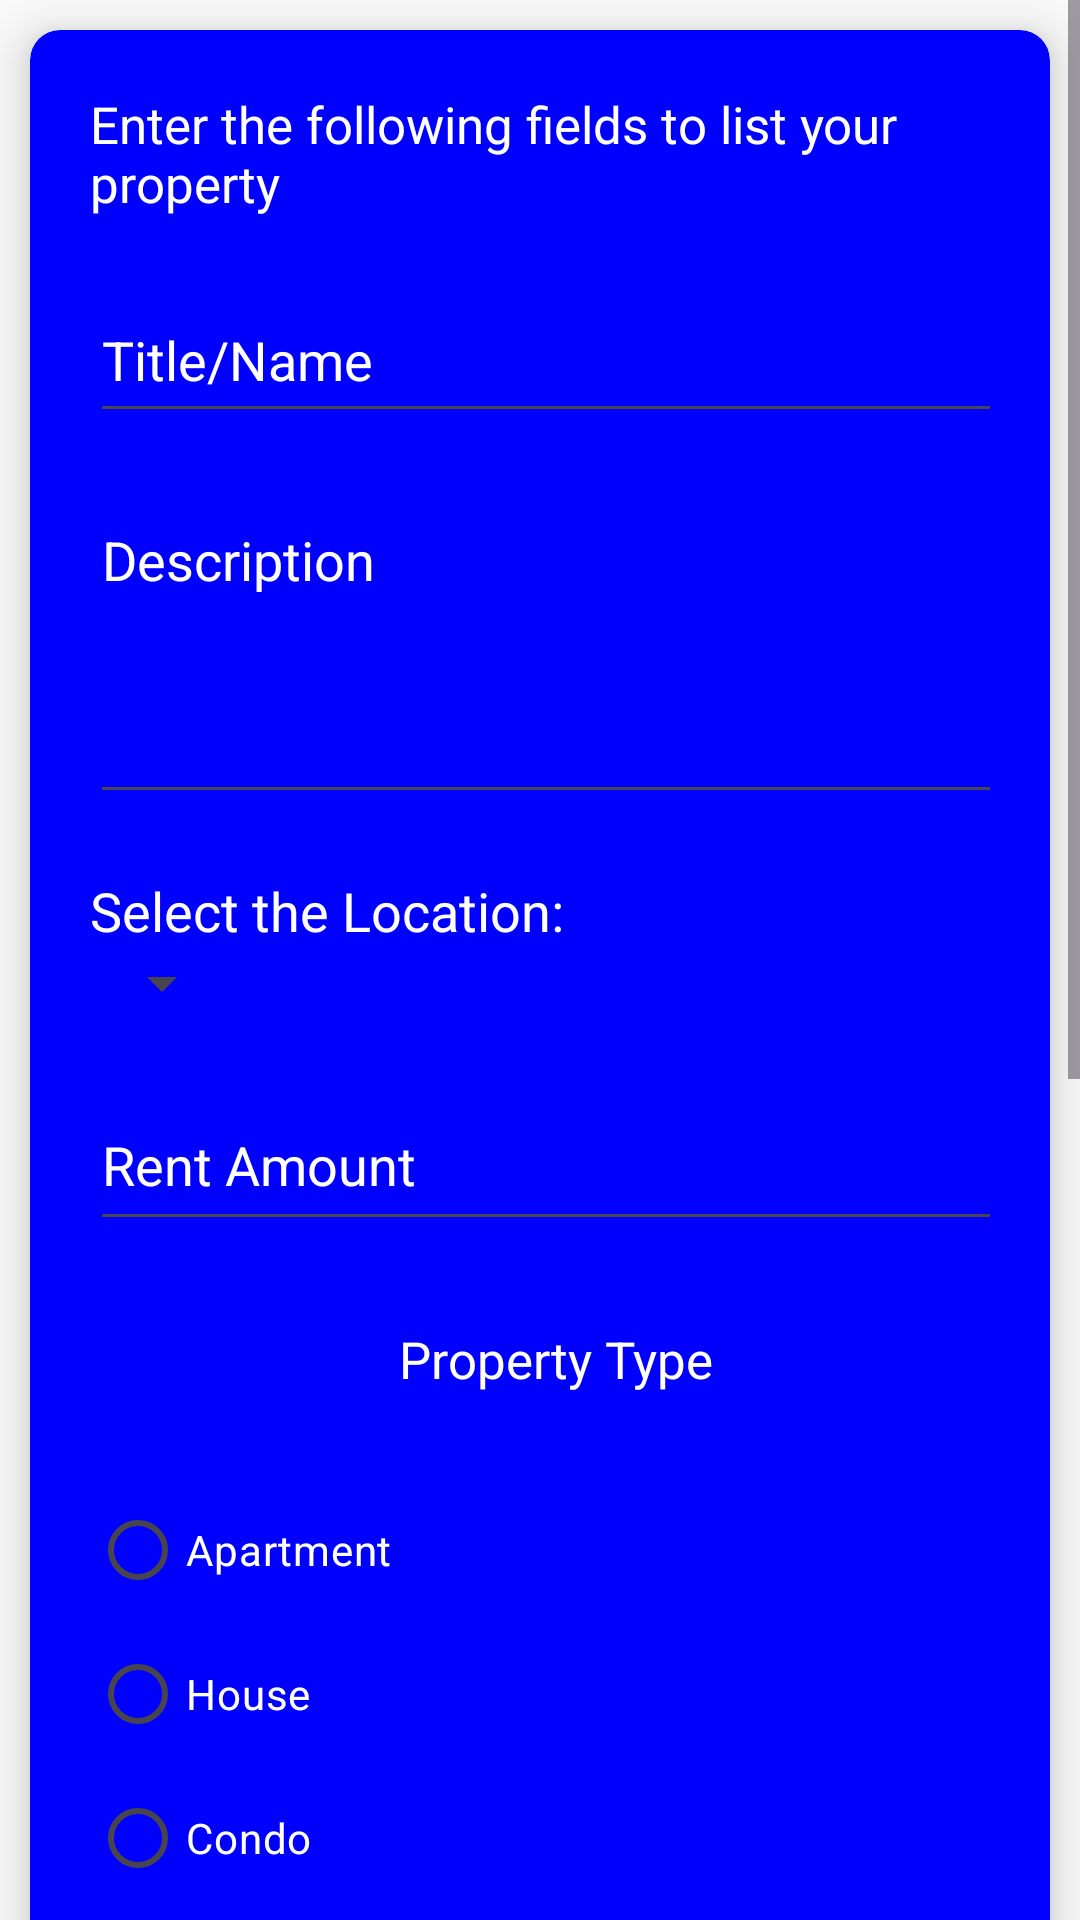

Here is an Android app screen rendered from its layout file. Give the layout XML and the strings, colors and styles it references.
<!-- AndroidManifest.xml: application theme Theme.ExploreHaven -->
<!-- res/layout/activity_add_alisting.xml -->
<ScrollView xmlns:android="http://schemas.android.com/apk/res/android"
    xmlns:app="http://schemas.android.com/apk/res-auto"
    xmlns:tools="http://schemas.android.com/tools"
    android:layout_width="match_parent"
    android:layout_height="match_parent"

    android:background="#fafafa"
    android:fillViewport="true">
    <androidx.cardview.widget.CardView
        android:layout_margin="10dp"
        android:layout_width="wrap_content"
        android:layout_height="wrap_content"
        app:cardBackgroundColor="#0000FF"
        app:cardElevation="10dp"
        app:cardCornerRadius="10dp">
        <LinearLayout
            android:layout_width="match_parent"
            android:layout_height="match_parent"
            tools:context=".addPet"
            android:padding="10dp"
            android:orientation="vertical">

            <LinearLayout
                android:layout_width="wrap_content"
                android:layout_height="wrap_content"
                android:padding="10dp">
                <TextView
                    android:id="@+id/textView5"
                    android:layout_width="wrap_content"
                    android:layout_height="wrap_content"
                    android:text="Enter the following fields to list your property"
                    android:textColor="@color/white"
                    android:textSize="17dp" />

            </LinearLayout>

            <LinearLayout
                android:layout_width="wrap_content"
                android:layout_height="wrap_content"
                android:padding="10dp">
                <EditText
                    android:id="@+id/nameETV"
                    android:layout_width="323dp"
                    android:layout_height="52dp"
                    android:ems="10"
                    android:hint="Title/Name"
                    android:inputType="text"
                    android:text=""
                    android:textColorHint="@color/white" />

            </LinearLayout>
            <LinearLayout
                android:layout_width="wrap_content"
                android:layout_height="wrap_content"
                android:padding="10dp">
                <EditText
                    android:id="@+id/descETV"
                    android:layout_width="331dp"
                    android:layout_height="107dp"
                    android:ems="10"
                    android:gravity="top"
                    android:hint="Description"
                    android:inputType="text"
                    android:text=""
                    android:textColorHint="@color/white" />

            </LinearLayout>
            <LinearLayout
                android:layout_width="wrap_content"
                android:layout_height="wrap_content"
                android:padding="10dp"
                android:orientation="vertical">
                <TextView
                    android:layout_width="wrap_content"
                    android:layout_height="wrap_content"
                    android:text="Select the Location:"
                    android:textColor="@color/white"
                    android:textSize="18dp"/>
                <Spinner
                    android:layout_width="wrap_content"
                    android:layout_height="wrap_content"
                    android:id="@+id/spinnerLocation"
                    />
            </LinearLayout>
            <LinearLayout
                android:layout_width="wrap_content"
                android:layout_height="wrap_content"
                android:padding="10dp">
                <EditText
                    android:id="@+id/rentETV"
                    android:layout_width="323dp"
                    android:layout_height="54dp"
                    android:hint="Rent Amount"
                    android:inputType="text"
                    android:text=""
                    android:textColorHint="@color/white"/>

            </LinearLayout>
            <LinearLayout
                android:layout_width="wrap_content"
                android:layout_height="wrap_content"
                android:padding="10dp">
                <TextView
                    android:id="@+id/textView6"
                    android:layout_width="310dp"
                    android:layout_height="39dp"
                    android:gravity="center"
                    android:text="Property Type"
                    android:textColor="@color/white"
                    android:textSize="17dp"/>

            </LinearLayout>
            <LinearLayout
                android:layout_width="wrap_content"
                android:layout_height="wrap_content"
                android:padding="10dp">
                <RadioGroup
                    android:id="@+id/radioGroup"
                    android:layout_width="294dp"
                    android:layout_height="159dp">

                    <RadioButton
                        android:id="@+id/apartmentRB"
                        android:layout_width="match_parent"
                        android:layout_height="wrap_content"
                        android:text="Apartment"
                        android:textColor="@color/white" />

                    <RadioButton
                        android:id="@+id/houseRB"
                        android:layout_width="match_parent"
                        android:layout_height="wrap_content"
                        android:text="House"
                        android:textColor="@color/white" />

                    <RadioButton
                        android:id="@+id/condoRB"
                        android:layout_width="match_parent"
                        android:layout_height="wrap_content"
                        android:text="Condo"
                        android:textColor="@color/white" />
                </RadioGroup>

            </LinearLayout>
            <LinearLayout
                android:layout_width="wrap_content"
                android:layout_height="wrap_content"
                android:padding="10dp"
                android:layout_gravity="center">
                <TextView
                    android:id="@+id/textView8"
                    android:layout_width="wrap_content"
                    android:layout_height="wrap_content"
                    android:text="Upload an Image"
                    android:textColor="@color/white"
                    android:textSize="20dp"/>

            </LinearLayout>
            <LinearLayout
                android:layout_width="wrap_content"
                android:layout_height="wrap_content"
                android:padding="10dp"
                android:layout_gravity="center">
                <ImageView
                    android:id="@+id/galleryImage"
                    android:layout_width="200dp"
                    android:layout_height="200dp"
                    tools:srcCompat="@tools:sample/avatars"
                    />

            </LinearLayout>
            <LinearLayout
                android:layout_width="wrap_content"
                android:layout_height="wrap_content"
                android:padding="10dp"
                android:layout_gravity="center">
                <Button
                    android:id="@+id/galleryButton"
                    android:layout_width="200dp"
                    android:layout_height="50dp"
                    android:text="Select Image" />

            </LinearLayout>
            <LinearLayout
                android:layout_width="wrap_content"
                android:layout_height="wrap_content"
                android:padding="10dp"
                android:layout_gravity="center"
                android:layout_marginTop="30dp">
                <Button
                    android:id="@+id/addListingButton"
                    android:layout_width="200dp"
                    android:layout_height="80dp"
                    android:text="Add the Listing"
                    />

            </LinearLayout>


        </LinearLayout>
    </androidx.cardview.widget.CardView>

</ScrollView>
<!-- resources referenced by this layout -->
<resources>
  <color name="white">#FFFFFFFF</color>
  <style name="Theme.ExploreHaven" parent="Base.Theme.ExploreHaven" />
  <style name="Base.Theme.ExploreHaven" parent="Theme.Material3.DayNight.NoActionBar">
          
          
      </style>
</resources>
